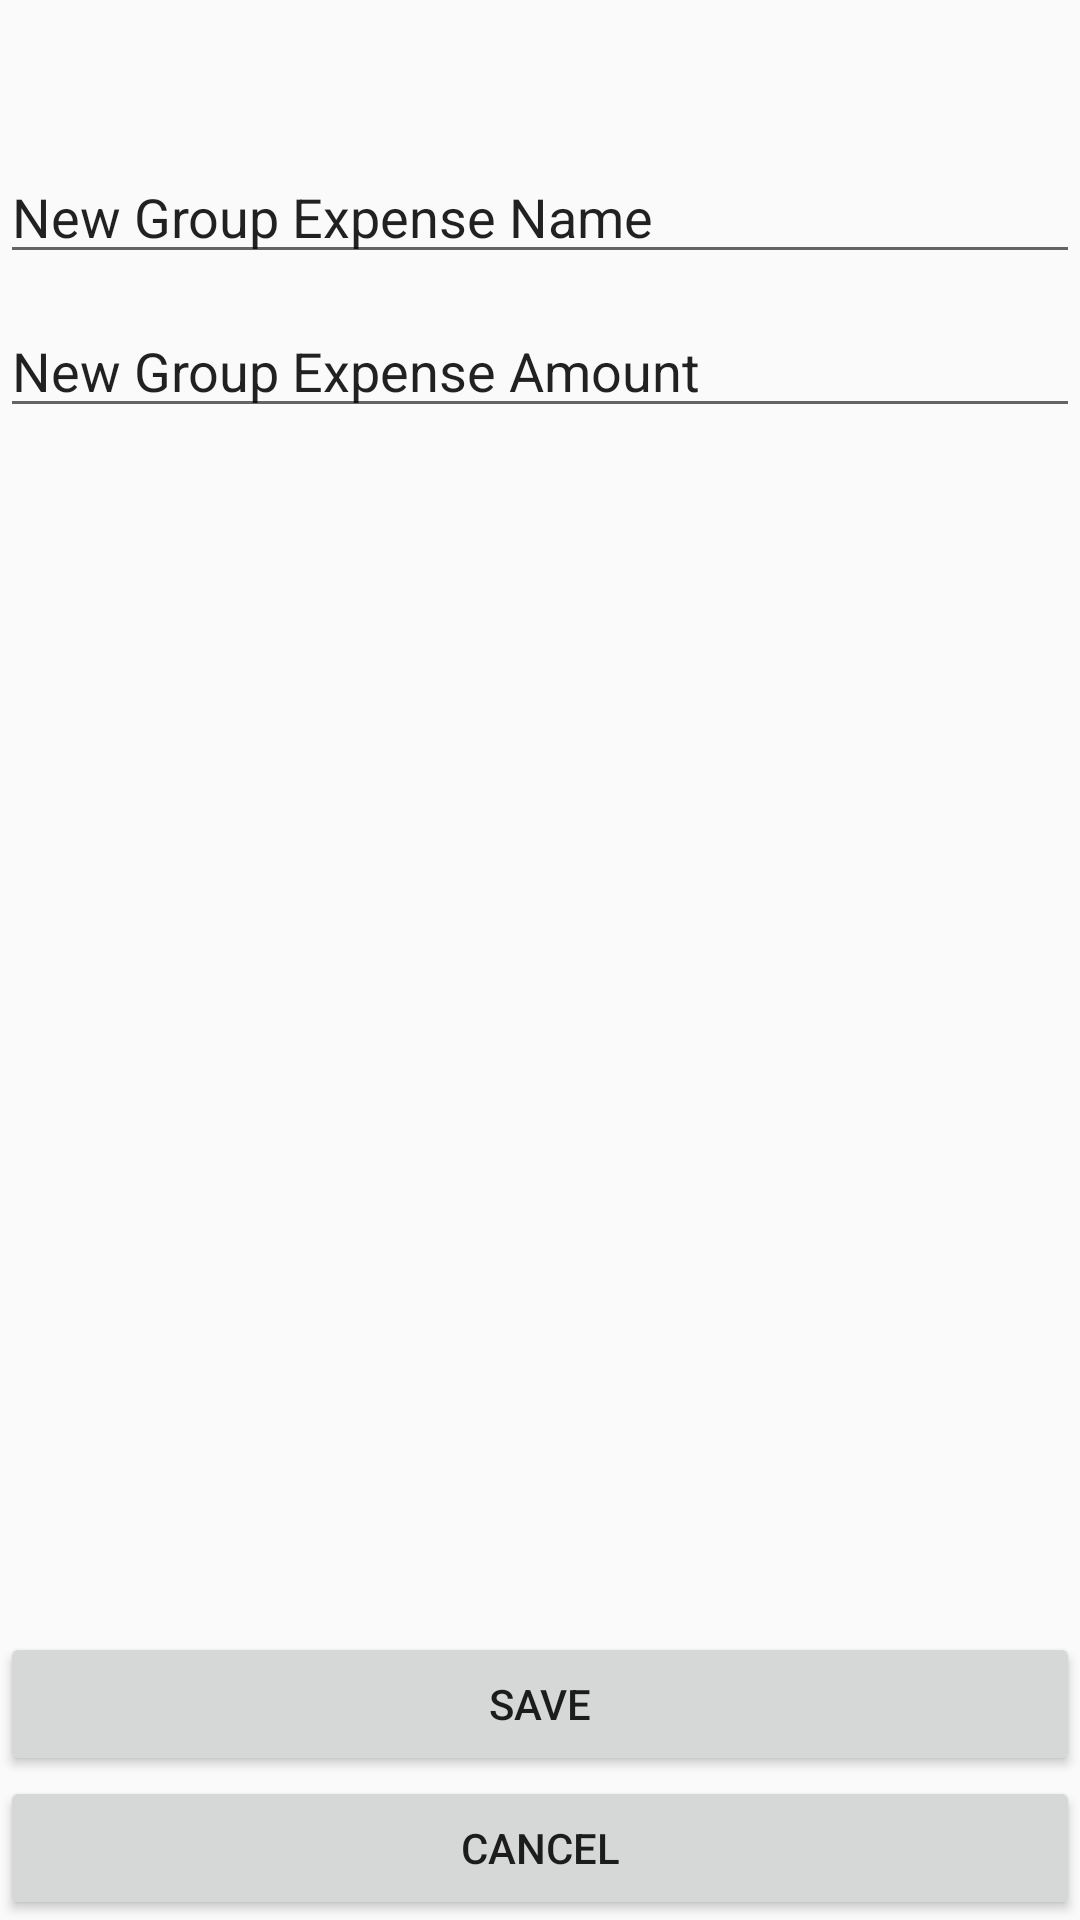

Here is an Android app screen rendered from its layout file. Give the layout XML and the strings, colors and styles it references.
<!-- AndroidManifest.xml: application theme AppTheme -->
<!-- res/layout/activity_edit_group_expense.xml -->
<?xml version="1.0" encoding="utf-8"?>
<RelativeLayout xmlns:android="http://schemas.android.com/apk/res/android"
    android:orientation="vertical" android:layout_width="match_parent"
    android:layout_height="match_parent"
    android:id="@+id/activityEditGroupExpense">

    <EditText
        android:id="@+id/newGroupExpenseName"
        android:layout_width="match_parent"
        android:layout_height="wrap_content"
        android:layout_alignParentLeft="true"
        android:layout_alignParentStart="true"
        android:layout_alignParentTop="true"
        android:layout_centerInParent="false"
        android:layout_marginTop="50dp"
        android:ems="10"
        android:inputType="text"
        android:text="New Group Expense Name" />

    <EditText
        android:id="@+id/newGroupExpenseAmount"
        android:layout_width="match_parent"
        android:layout_height="wrap_content"
        android:layout_alignParentLeft="true"
        android:layout_alignParentRight="false"
        android:layout_alignParentStart="true"
        android:layout_alignParentTop="false"
        android:layout_below="@+id/newGroupExpenseName"
        android:layout_centerHorizontal="true"
        android:layout_marginTop="10dp"
        android:ems="10"
        android:inputType="text"
        android:text="New Group Expense Amount" />

    <Button
        android:id="@+id/saveButton"
        android:layout_width="match_parent"
        android:layout_height="wrap_content"
        android:layout_above="@+id/cancelButton"
        android:layout_gravity="center"
        android:onClick="toGroup"
        android:text="Save" />

    <Button
        android:id="@+id/cancelButton"
        android:layout_width="match_parent"
        android:layout_height="wrap_content"
        android:layout_alignParentBottom="true"
        android:layout_alignParentTop="false"
        android:layout_gravity="center"
        android:paddingTop="10dp"
        android:text="Cancel" />

</RelativeLayout>
<!-- resources referenced by this layout -->
<resources>
  <style name="AppTheme" parent="Theme.AppCompat.Light.DarkActionBar">
          
          <item name="colorPrimary">@color/colorPrimary</item>
          <item name="colorPrimaryDark">@color/colorPrimaryDark</item>
          <item name="colorAccent">@color/colorAccent</item>
          <item name="android:windowFullscreen">true</item>
      </style>
  <color name="colorPrimary">#3b3939</color>
  <color name="colorPrimaryDark">#020203</color>
  <color name="colorAccent">#FF4081</color>
</resources>
